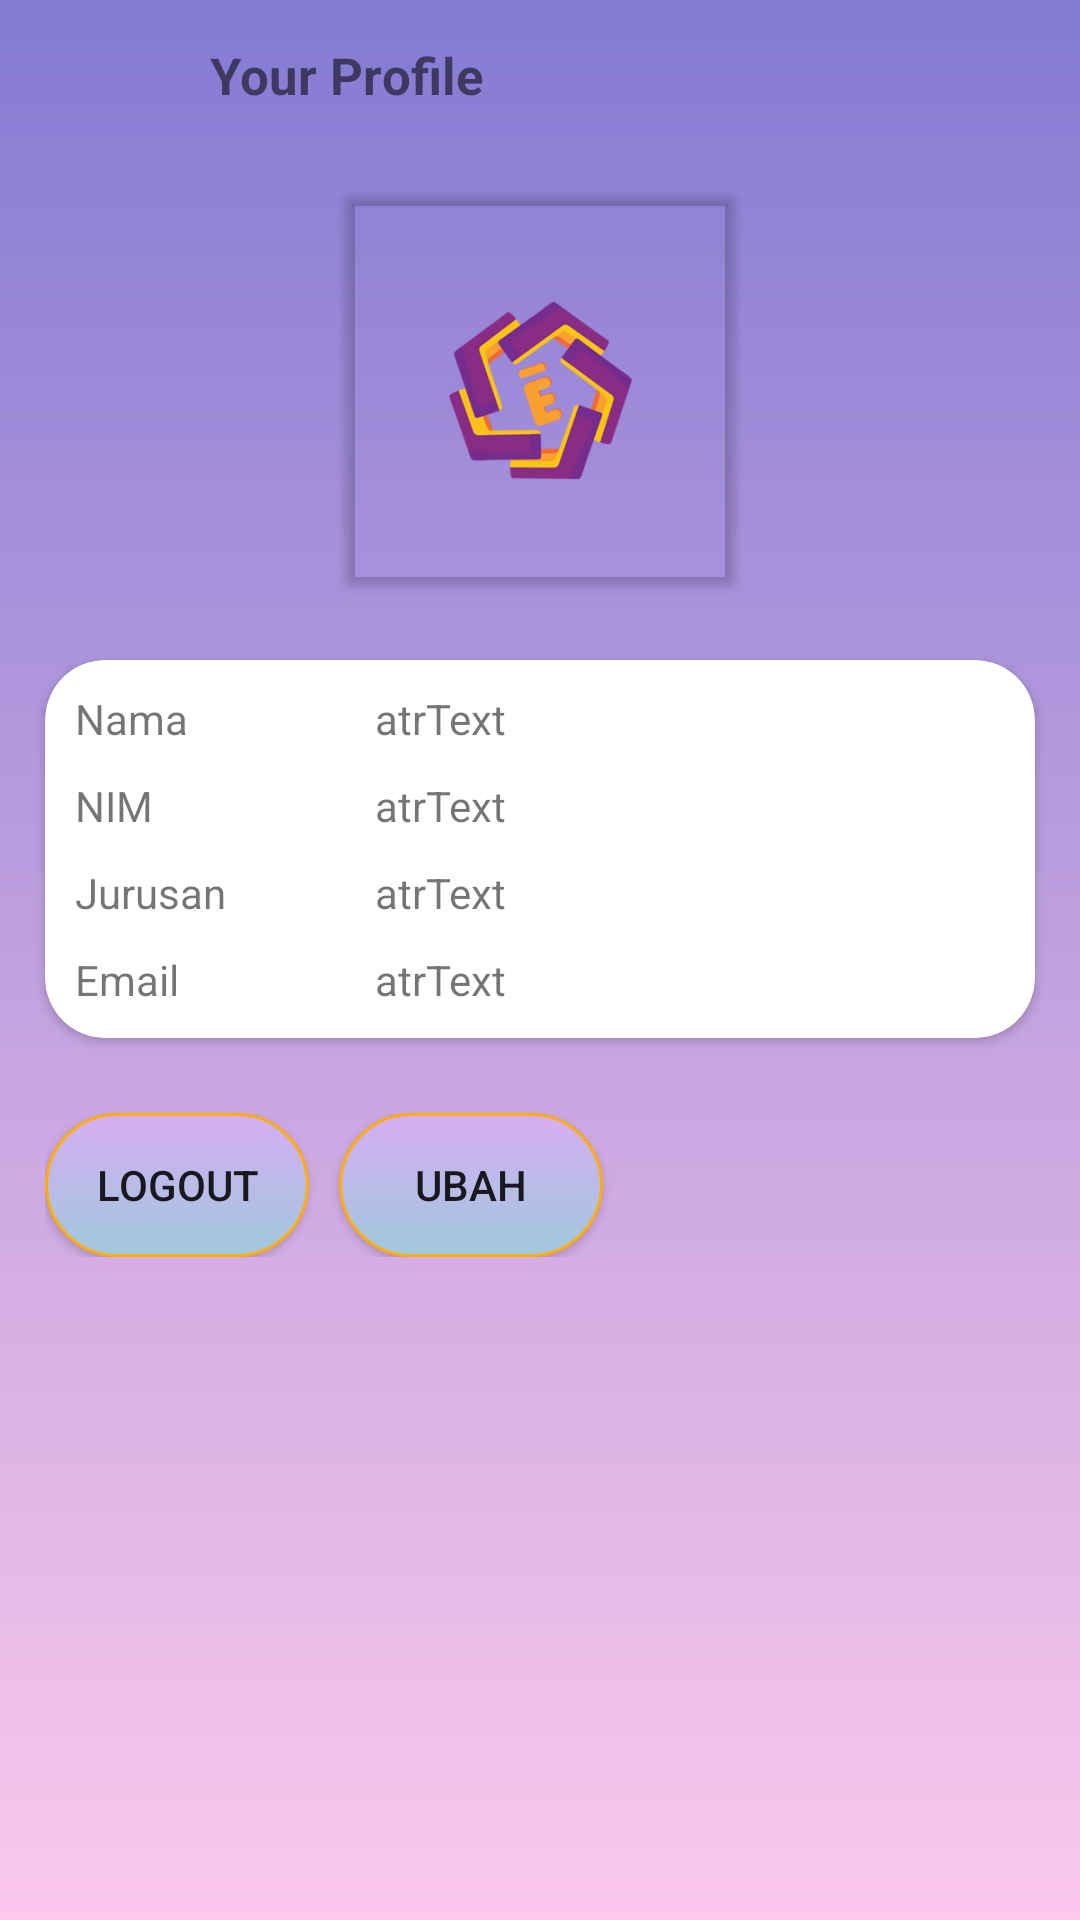

Reconstruct the res/layout file that produces this screen, plus the resources it refers to.
<!-- AndroidManifest.xml: application theme AppTheme -->
<!-- res/layout/fragment_profil.xml -->
<?xml version="1.0" encoding="utf-8"?>
<LinearLayout xmlns:android="http://schemas.android.com/apk/res/android"
    xmlns:app="http://schemas.android.com/apk/res-auto"
    xmlns:tools="http://schemas.android.com/tools"
    android:layout_width="match_parent"
    android:layout_height="match_parent"
    tools:context=".fragment.ProfilFragment"
    android:orientation="vertical"
    android:background="@drawable/background_gradient">

    <androidx.appcompat.widget.Toolbar
        android:layout_width="match_parent"
        android:layout_height="50dp"
        android:layout_marginBottom="5dp">

        <ImageView
            android:layout_width="45dp"
            android:layout_height="45dp"
            android:src="@drawable/logo_pea"/>

        <TextView
            android:layout_width="match_parent"
            android:layout_height="wrap_content"
            android:text="Your Profile"
            android:layout_marginLeft="25dp"
            android:textStyle="bold"
            android:textSize="17dp"/>

    </androidx.appcompat.widget.Toolbar>

    <LinearLayout
        android:id="@+id/groupImageProfil"
        android:layout_width="150dp"
        android:layout_height="150dp"
        android:gravity="center"
        android:layout_gravity="center">

        <androidx.cardview.widget.CardView
            android:layout_width="130dp"
            android:layout_height="130dp"
            android:layout_gravity="center"
            android:backgroundTint="#00000000">

            <ImageView
                android:id="@+id/imgProfil"
                android:layout_width="wrap_content"
                android:layout_height="wrap_content"
                android:layout_gravity="center"
                android:src="@mipmap/ic_launcher_foreground" />
        </androidx.cardview.widget.CardView>
    </LinearLayout>
    

    <androidx.cardview.widget.CardView
        android:id="@+id/cardViewProfil"
        android:layout_width="match_parent"
        android:layout_height="wrap_content"
        android:layout_marginTop="15dp"
        app:cardCornerRadius="20dp"
        android:layout_marginLeft="15dp"
        android:layout_marginRight="15dp"
        android:layout_marginBottom="25dp"
        android:background="@drawable/background_edittext">

        <LinearLayout
            android:id="@+id/group_Info"
            android:layout_width="match_parent"
            android:layout_height="wrap_content"
            android:layout_gravity="center"
            android:orientation="vertical"
            android:padding="10dp">

            <LinearLayout
                android:layout_width="match_parent"
                android:layout_height="wrap_content"
                android:orientation="horizontal"
                android:layout_marginBottom="10dp">

                <TextView
                    android:layout_width="100dp"
                    android:layout_height="wrap_content"
                    android:text="Nama" />

                <TextView
                    android:id="@+id/txtNama"
                    android:layout_weight="1"
                    android:layout_width="150dp"
                    android:layout_height="wrap_content"
                    android:text="atrText" />

            </LinearLayout>

            <LinearLayout
                android:layout_width="match_parent"
                android:layout_height="wrap_content"
                android:orientation="horizontal"
                android:layout_marginBottom="10dp">

                <TextView
                    android:layout_width="100dp"
                    android:layout_height="wrap_content"
                    android:text="NIM" />

                <TextView
                    android:id="@+id/txtNIM"
                    android:layout_weight="1"
                    android:layout_width="150dp"
                    android:layout_height="wrap_content"
                    android:text="atrText" />
            </LinearLayout>

            <LinearLayout
                android:layout_width="match_parent"
                android:layout_height="wrap_content"
                android:orientation="horizontal"
                android:layout_marginBottom="10dp">

                <TextView
                    android:layout_width="100dp"
                    android:layout_height="wrap_content"
                    android:text="Jurusan" />

                <TextView
                    android:id="@+id/txtJurusan"
                    android:layout_weight="1"
                    android:layout_width="150dp"
                    android:layout_height="wrap_content"
                    android:text="atrText" />
            </LinearLayout>

            <LinearLayout
                android:layout_width="match_parent"
                android:layout_height="wrap_content"
                android:orientation="horizontal">

                <TextView
                    android:layout_width="100dp"
                    android:layout_height="wrap_content"
                    android:text="Email" />

                <TextView
                    android:id="@+id/txtEmail"
                    android:layout_weight="1"
                    android:layout_width="150dp"
                    android:layout_height="wrap_content"
                    android:text="atrText" />

            </LinearLayout>
        </LinearLayout>

    </androidx.cardview.widget.CardView>


    
    <LinearLayout
        android:layout_width="match_parent"
        android:layout_height="wrap_content"
        android:layout_marginLeft="15dp">

        <Button
            android:id="@+id/btnLogout"
            android:layout_width="wrap_content"
            android:layout_height="wrap_content"
            android:layout_marginRight="10dp"
            android:background="@drawable/btn_gradient"
            android:text="Logout" />

        <Button
            android:id="@+id/btnNama"
            android:layout_width="wrap_content"
            android:layout_height="wrap_content"
            android:background="@drawable/btn_gradient"
            android:text="Ubah" />
    </LinearLayout>

    <androidx.constraintlayout.widget.Guideline
        android:id="@+id/guideline"
        android:layout_width="wrap_content"
        android:layout_height="wrap_content"
        android:orientation="vertical"
        app:layout_constraintGuide_end="391dp" />

    <androidx.constraintlayout.widget.Group
        android:id="@+id/group"
        android:layout_width="wrap_content"
        android:layout_height="wrap_content" />
</LinearLayout>
<!-- resources referenced by this layout -->
<resources>
  <!-- drawable background_edittext (drawable) -->
  <?xml version="1.0" encoding="utf-8"?>
  <shape xmlns:android="http://schemas.android.com/apk/res/android">
  
      android:thickness="0dp"
      android:shape="rectangle"
  
          <stroke android:width="1dp"
              android:color="@color/colorPrimary"/>
  
          <corners
              android:radius="10dp" />
  
          <gradient
              android:startColor="@color/colorAccentThird"
              android:endColor="@color/colorAccentThird"
              android:type="linear" />
  
  </shape>
  <!-- drawable background_gradient (drawable) -->
  <?xml version="1.0" encoding="utf-8"?>
  <shape xmlns:android="http://schemas.android.com/apk/res/android"
      android:shape="rectangle">
      <gradient
          android:startColor="@color/colorPastelLight"
          android:endColor="@color/colorPastelDark"
          android:angle="90"/>
  </shape>
  <!-- drawable btn_gradient (drawable) -->
  <?xml version="1.0" encoding="utf-8"?>
  <shape xmlns:android="http://schemas.android.com/apk/res/android"
      android:shape="rectangle">
      <gradient
          android:startColor="@color/colorButton1"
          android:endColor="@color/colorButton2"
          android:angle="90" />
      <corners
          android:radius="30dp"/>
      <stroke
          android:color="@color/colorAccentSec"
          android:width="1dp"/>
  </shape>
  <!-- mipmap ic_launcher_foreground: png bitmap (mipmap-hdpi, 8341 bytes) -->
  <style name="AppTheme" parent="Theme.AppCompat.Light.NoActionBar">
          
          <item name="colorPrimary">@color/colorPrimary</item>
          <item name="colorPrimaryDark">@color/colorPrimaryDark</item>
          <item name="colorAccent">@color/colorAccent</item>
      </style>
  <color name="colorPrimary">#8E51CA</color>
  <color name="colorAccentThird">#F4F4F2</color>
  
      //Color Text
  <color name="colorPastelLight">#fcc8ec</color>
  <color name="colorPastelDark">#847ad3</color>
  <color name="colorButton1">#9fc9dc</color>
  <color name="colorButton2">#d6adf3</color>
  <color name="colorAccentSec">#FFAC0E</color>
  <color name="colorPrimaryDark">#384883</color>
  <color name="colorAccent">#ff4141</color>
</resources>
